Run: headless pygame with SDL's dummy video driver; simulated clock (each Clock.tick advances the game by its frame time, no real sleeping); random seed 0; keys injected as events and as key.get_pressed() state; mouse plan: one left click at the window centre at the start of phase 2, then a move to the lower-right quarter at the start of phase 3.
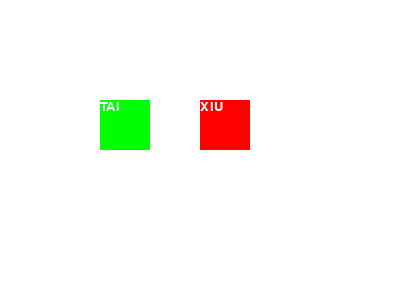
Frame 1 of 4 · flips 1–60 · no input
Frame 2 of 4 · flips 61–180 · clicked the window centre · tapped SPACE, RETURN · held RIGHT (→), D · screen unchanged from frame 1, image omitted
Frame 3 of 4 · flips 181–300 · moved the mouse to the lower-right quarter · held DOWN (↓), S · screen unchanged from frame 2, image omitted
Frame 4 of 4 · flips 301–420 · held LEFT (←), A, UP (↑), W · screen unchanged from frame 3, image omitted

The pygame program that drew these frames:

import pygame
import sys

# Khởi tạo pygame
pygame.init()

# Thiết lập màn hình
screen = pygame.display.set_mode((400, 300))
pygame.display.set_caption("Ví dụ ô cược")

# Tạo hai ô cược
option1_rect = pygame.Rect(100, 100, 50, 50)
option2_rect = pygame.Rect(200, 100, 50, 50)

font = pygame.font.Font(None, 20)
font2 = pygame.font.Font(None, 20)

text1 = font.render("TAI", True, (255,255,255))
text2 = font2.render("XIU", True, (255,255,255))

# Vòng lặp chính
running = True
while running:
    # Xử lý sự kiện
    for event in pygame.event.get():
        if event.type == pygame.QUIT:
            running = False
        elif event.type == pygame.MOUSEBUTTONDOWN:
            # Kiểm tra nếu chuột click vào ô cược 1
            if option1_rect.collidepoint(event.pos):
                print("Bắt đầu trò chơi 1")
            # Kiểm tra nếu chuột click vào ô cược 2
            elif option2_rect.collidepoint(event.pos):
                print("Bắt đầu trò chơi 2")

    # Vẽ các phần tử lên màn hình
    screen.fill((255, 255, 255))
    pygame.draw.rect(screen, (0, 255, 0), option1_rect)
    pygame.draw.rect(screen, (255, 0, 0), option2_rect)
    screen.blit(text1, (100, 100))
    screen.blit(text2, (200, 100))

    pygame.display.flip()

# Kết thúc chương trình
pygame.quit()
sys.exit()
